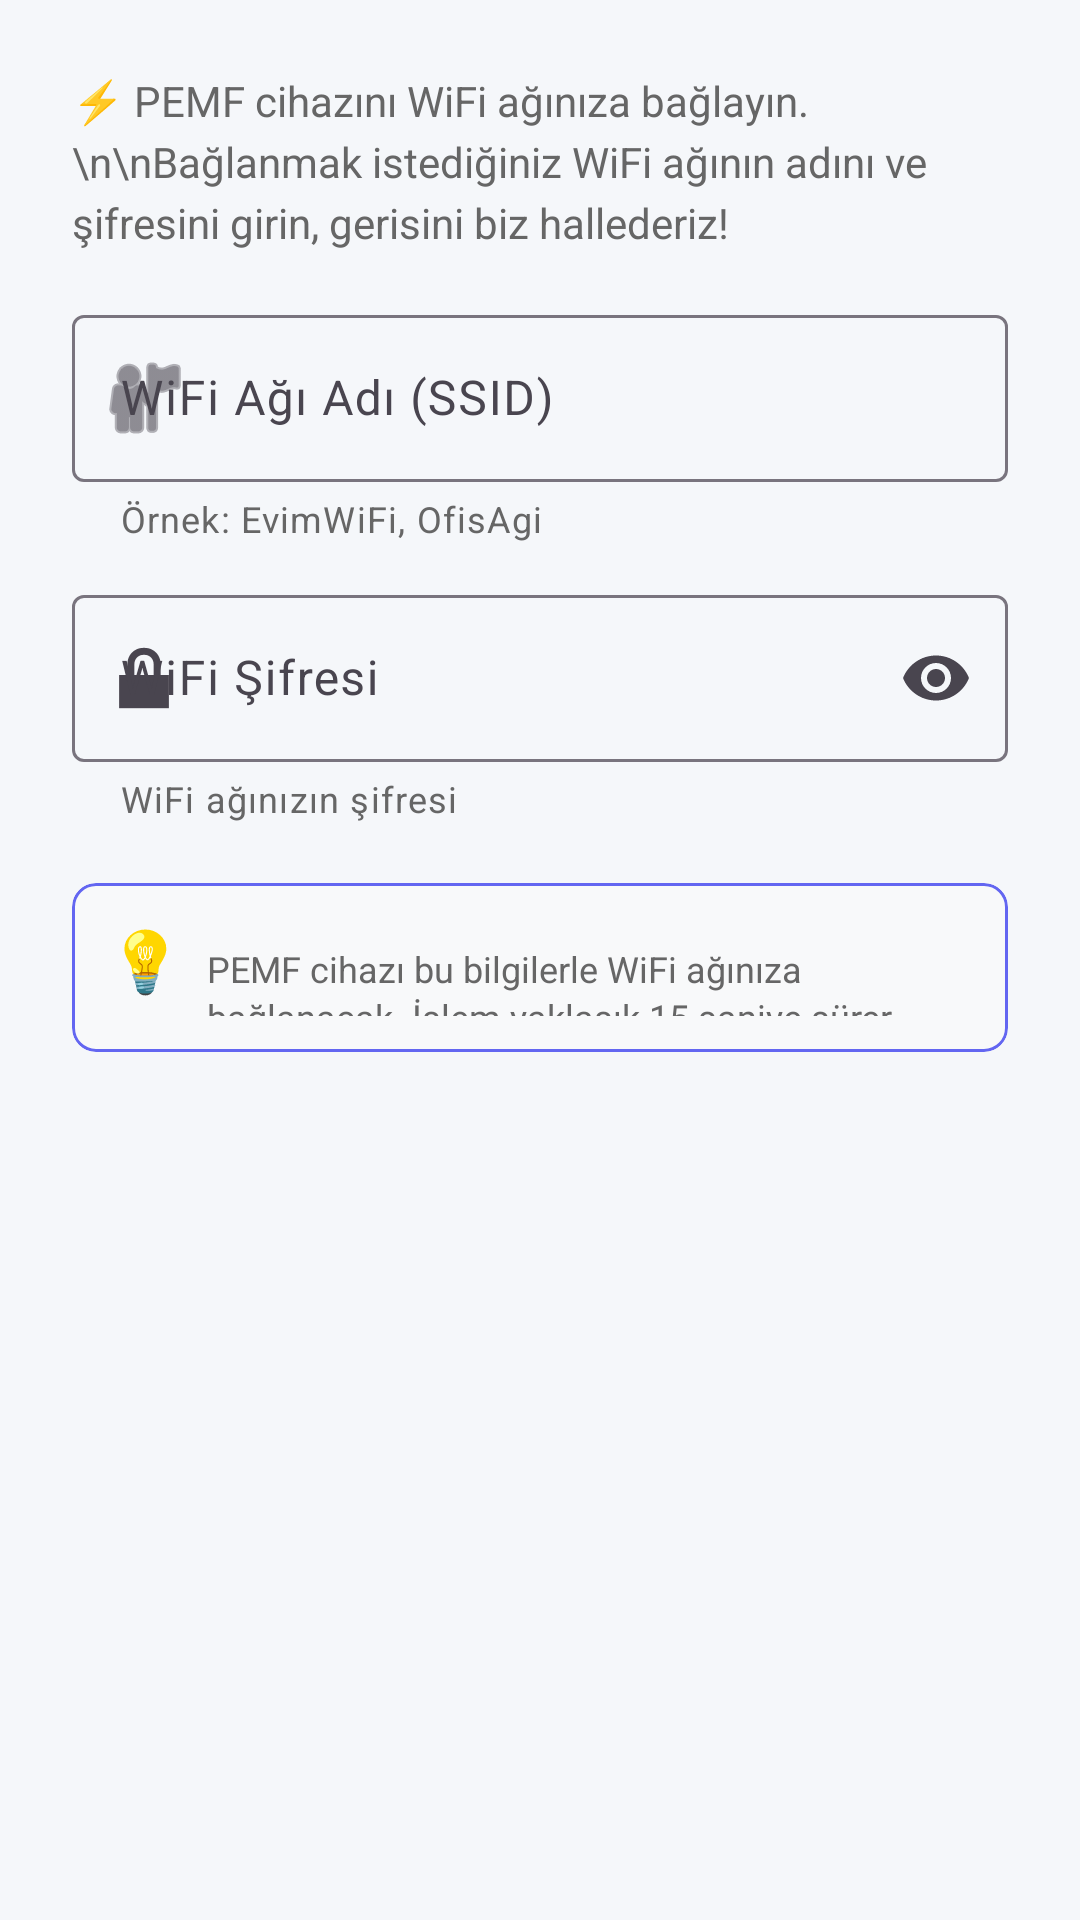

Write the Android layout XML for this screen, with the resource values it uses.
<!-- AndroidManifest.xml: application theme Theme.PEMFVetSystem -->
<!-- res/layout/dialog_wifi_simplified.xml -->
<?xml version="1.0" encoding="utf-8"?>
<LinearLayout xmlns:android="http://schemas.android.com/apk/res/android"
    xmlns:app="http://schemas.android.com/apk/res-auto"
    android:layout_width="match_parent"
    android:layout_height="wrap_content"
    android:orientation="vertical"
    android:padding="24dp">

    
    <TextView
        android:id="@+id/textHelp"
        android:layout_width="match_parent"
        android:layout_height="wrap_content"
        android:layout_marginBottom="16dp"
        android:text="⚡ PEMF cihazını WiFi ağınıza bağlayın.\n\nBağlanmak istediğiniz WiFi ağının adını ve şifresini girin, gerisini biz hallederiz!"
        android:textSize="14sp"
        android:textColor="@color/text_secondary"
        android:lineSpacingExtra="4dp" />

    
    <com.google.android.material.textfield.TextInputLayout
        android:layout_width="match_parent"
        android:layout_height="wrap_content"
        android:layout_marginBottom="12dp"
        android:hint="WiFi Ağı Adı (SSID)"
        app:startIconDrawable="@android:drawable/ic_menu_myplaces"
        app:helperText="Örnek: EvimWiFi, OfisAgi"
        app:helperTextTextColor="@color/text_secondary">

        <com.google.android.material.textfield.TextInputEditText
            android:id="@+id/editTextSSID"
            android:layout_width="match_parent"
            android:layout_height="wrap_content"
            android:inputType="text"
            android:maxLines="1" />
    </com.google.android.material.textfield.TextInputLayout>

    
    <com.google.android.material.textfield.TextInputLayout
        android:layout_width="match_parent"
        android:layout_height="wrap_content"
        android:layout_marginBottom="12dp"
        android:hint="WiFi Şifresi"
        app:startIconDrawable="@android:drawable/ic_lock_lock"
        app:endIconMode="password_toggle"
        app:helperText="WiFi ağınızın şifresi"
        app:helperTextTextColor="@color/text_secondary">

        <com.google.android.material.textfield.TextInputEditText
            android:id="@+id/editTextPassword"
            android:layout_width="match_parent"
            android:layout_height="wrap_content"
            android:inputType="textPassword"
            android:maxLines="1" />
    </com.google.android.material.textfield.TextInputLayout>

    
    <com.google.android.material.card.MaterialCardView
        android:layout_width="match_parent"
        android:layout_height="wrap_content"
        android:layout_marginTop="8dp"
        app:cardCornerRadius="8dp"
        app:cardElevation="0dp"
        app:strokeWidth="1dp"
        app:strokeColor="@color/primary_blue"
        app:cardBackgroundColor="@color/background_secondary">

        <LinearLayout
            android:layout_width="match_parent"
            android:layout_height="wrap_content"
            android:orientation="horizontal"
            android:padding="12dp">

            <TextView
                android:layout_width="wrap_content"
                android:layout_height="wrap_content"
                android:text="💡"
                android:textSize="20sp"
                android:layout_marginEnd="8dp" />

            <TextView
                android:layout_width="0dp"
                android:layout_height="wrap_content"
                android:layout_weight="1"
                android:text="PEMF cihazı bu bilgilerle WiFi ağınıza bağlanacak. İşlem yaklaşık 15 saniye sürer."
                android:textSize="12sp"
                android:textColor="@color/text_secondary"
                android:lineSpacingExtra="2dp" />
        </LinearLayout>

    </com.google.android.material.card.MaterialCardView>

</LinearLayout>
<!-- resources referenced by this layout -->
<resources>
  <color name="background_secondary">#F8F9FA</color>
  <color name="primary_blue">#6366f1</color>
  <color name="text_secondary">#666666</color>
  <style name="Theme.PEMFVetSystem" parent="Theme.Material3.Light.NoActionBar">
          <item name="colorPrimary">@color/primary_blue</item>
          <item name="colorPrimaryVariant">@color/primary_purple</item>
          <item name="colorOnPrimary">@color/text_white</item>
          <item name="colorSurface">@color/background_primary</item>
          <item name="colorBackground">@color/background_primary</item>
          <item name="android:windowBackground">@color/background_primary</item>
          <item name="android:statusBarColor">@color/primary_blue</item>
          <item name="android:windowLightStatusBar">false</item>
      </style>
  <color name="primary_purple">#6c2b8f</color>
  <color name="text_white">#FFFFFF</color>
  <color name="background_primary">#F5F7FA</color>
</resources>
